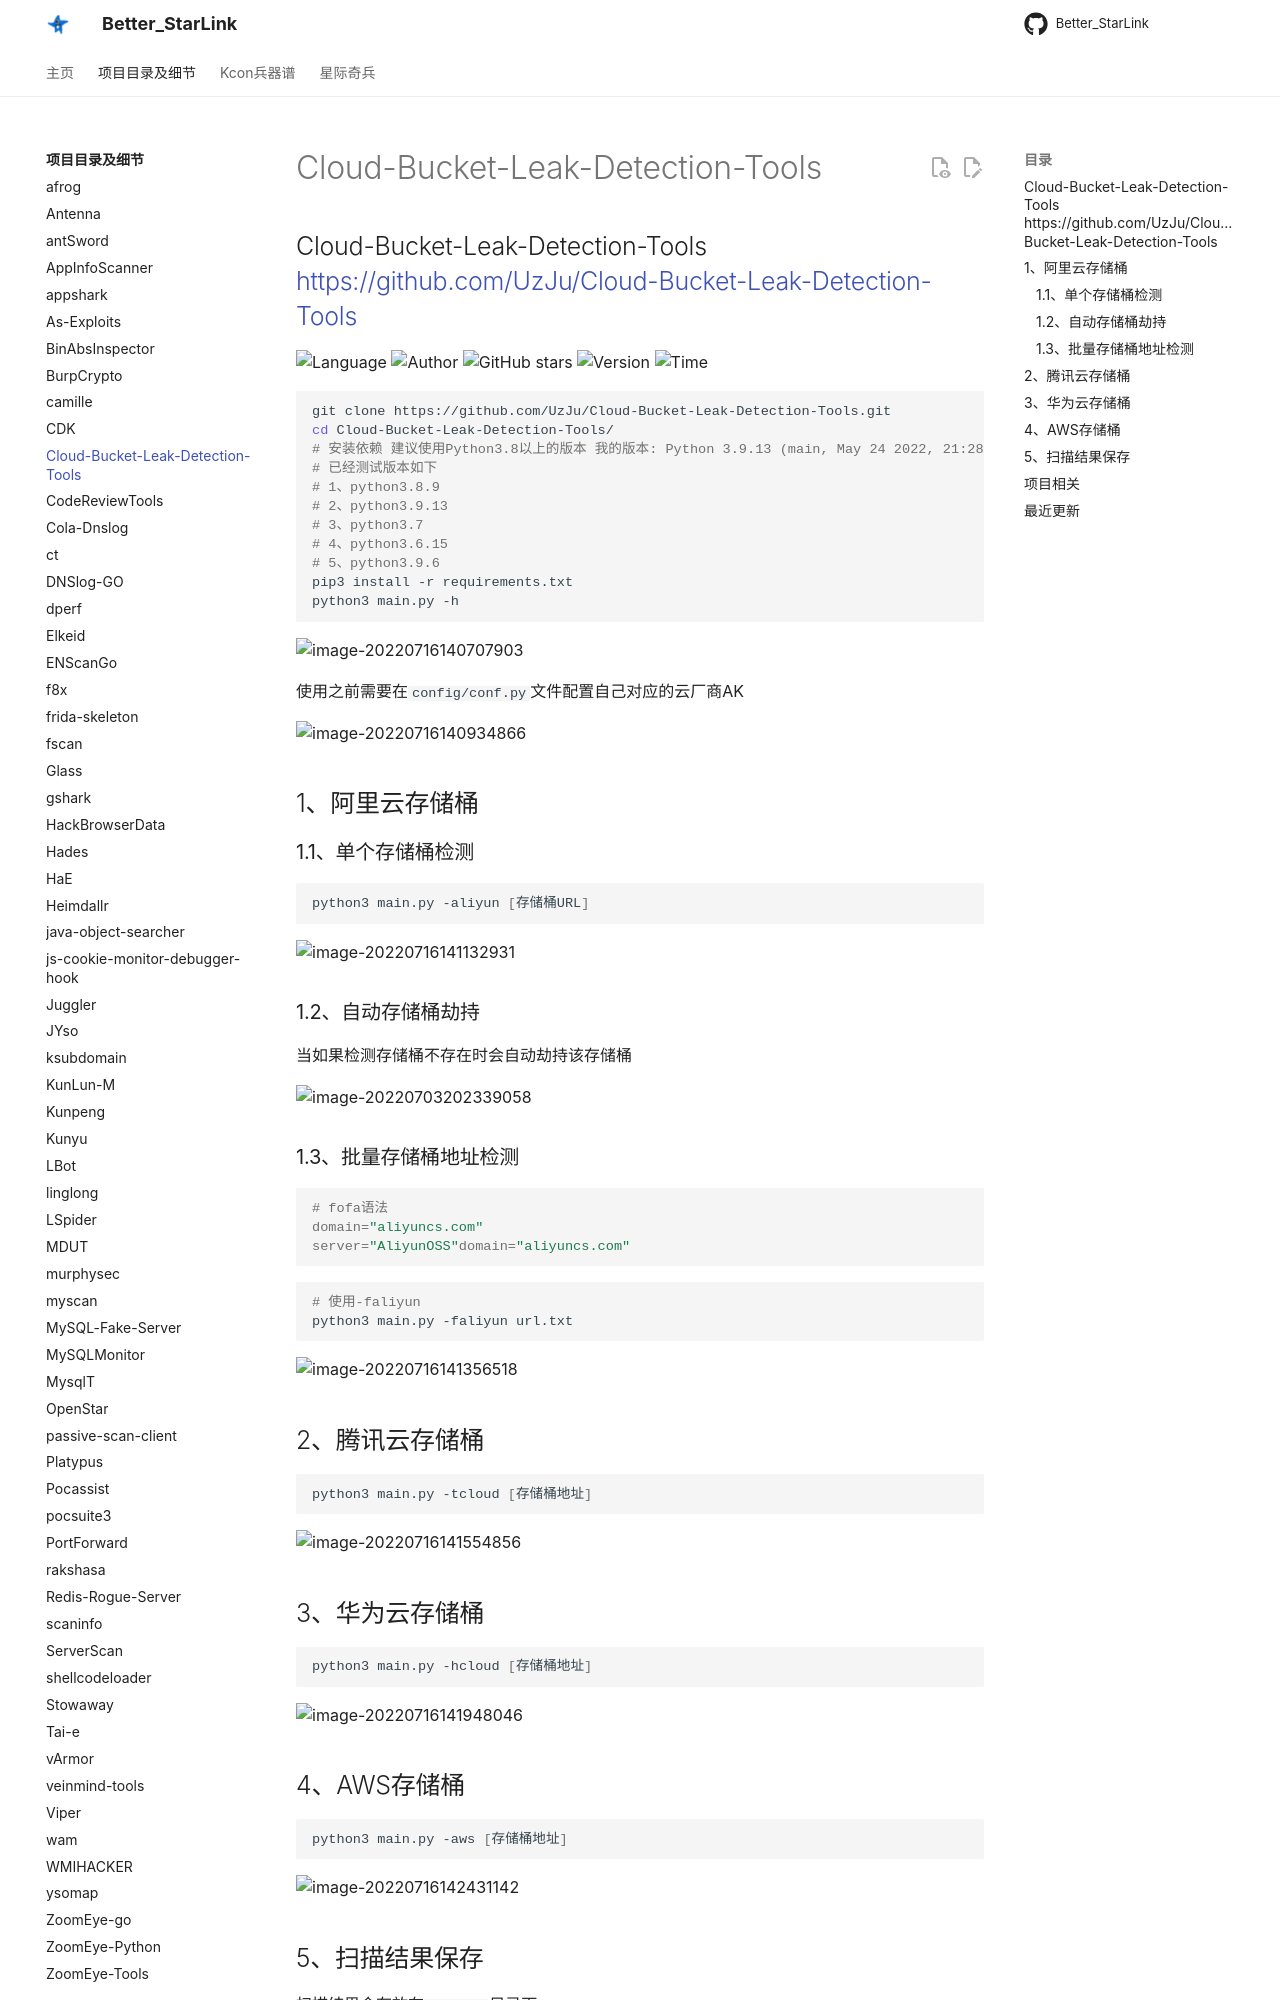

repository: ProbiusOfficial/Better_StarLink · page: detail/Cloud-Bucket-Leak-Detection-Tools/index.html · generator: mkdocs

## Cloud-Bucket-Leak-Detection-Tools <https://github.com/UzJu/Cloud-Bucket-Leak-Detection-Tools>
<!--auto_detail_badge_begin_0b490ffb61b26b45de3ea5d7dd8a582e-->
![Language](https://img.shields.io/badge/Language-Python-blue)
![Author](https://img.shields.io/badge/Author-UzJu-orange)
![GitHub stars](https://img.shields.io/github/stars/UzJu/Cloud-Bucket-Leak-Detection-Tools.svg?style=flat&logo=github)
![Version](https://img.shields.io/badge/Version-V0.4.0-red)
![Time](https://img.shields.io/badge/Join-20220829-green)
<!--auto_detail_badge_end_fef74f2d7ea73fcc43ff78e05b1e7451-->


```bash
git clone https://github.com/UzJu/Cloud-Bucket-Leak-Detection-Tools.git
cd Cloud-Bucket-Leak-Detection-Tools/
# 安装依赖 建议使用Python3.8以上的版本 我的版本: Python 3.9.13 (main, May 24 2022, 21:28:31)
# 已经测试版本如下
# 1、python3.8.9
# 2、python3.9.13
# 3、python3.7
# 4、python3.6.15
# 5、python3.9.6
pip3 install -r requirements.txt
python3 main.py -h
```

![image-20220716140707903](https://github.com/UzJu/Cloud-Bucket-Leak-Detection-Tools/raw/main/images/image-20220716140707903.png)

使用之前需要在`config/conf.py`文件配置自己对应的云厂商AK

![image-20220716140934866](https://github.com/UzJu/Cloud-Bucket-Leak-Detection-Tools/raw/main/images/image-20220716140934866.png)

## 1、阿里云存储桶

### 1.1、单个存储桶检测

```bash
python3 main.py -aliyun [存储桶URL]
```

![image-20220716141132931](https://github.com/UzJu/Cloud-Bucket-Leak-Detection-Tools/raw/main/images/image-20220716141132931.png)

### 1.2、自动存储桶劫持

当如果检测存储桶不存在时会自动劫持该存储桶

![image-20220703202339058](https://github.com/UzJu/Cloud-Bucket-Leak-Detection-Tools/raw/main/images/image-20220703202339058.png)

### 1.3、批量存储桶地址检测

```bash
# fofa语法
domain="aliyuncs.com"
server="AliyunOSS"domain="aliyuncs.com"
```

```bash
# 使用-faliyun
python3 main.py -faliyun url.txt
```

![image-20220716141356518](https://github.com/UzJu/Cloud-Bucket-Leak-Detection-Tools/raw/main/images/image-20220716141356518.png)

## 2、腾讯云存储桶

```bash
python3 main.py -tcloud [存储桶地址]
```

![image-20220716141554856](https://github.com/UzJu/Cloud-Bucket-Leak-Detection-Tools/raw/main/images/image-20220716141554856.png)

## 3、华为云存储桶

```bash
python3 main.py -hcloud [存储桶地址]
```

![image-20220716141948046](https://github.com/UzJu/Cloud-Bucket-Leak-Detection-Tools/raw/main/images/image-20220716141948046.png)
